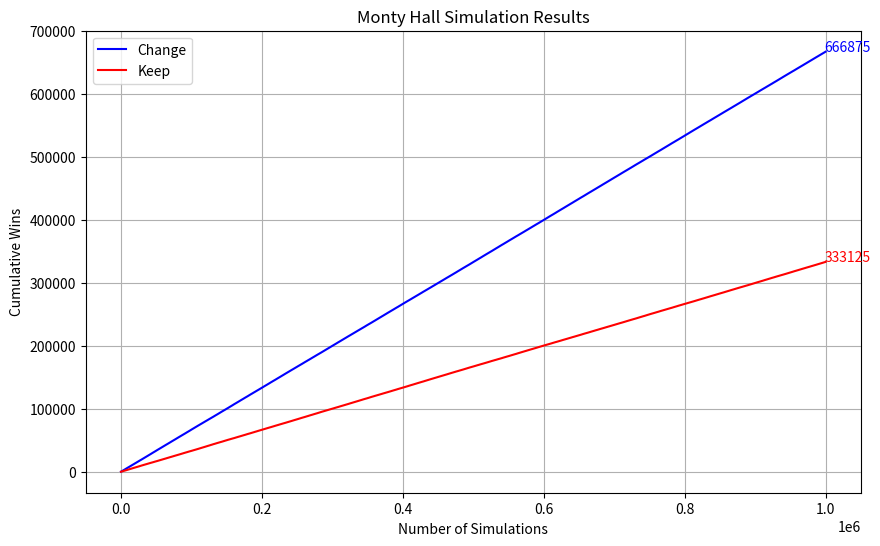

Python code for this plot:
import random
import pandas as pd
import matplotlib.pyplot as plt
import os


def simulate_monty_hall(num_simulations):
    results = {'Change': [], 'Keep': []}

    for _ in range(num_simulations):

        prize_door = random.randint(0, 2)
        contestant_choice = random.randint(0, 2)

        # Monty Hall opens a door with a goat that has not been selected
        monty_opens = next(door for door in range(
            3) if door != prize_door and door != contestant_choice)

        # The contestant changes their first election
        remaining_doors = [door for door in range(
            3) if door != contestant_choice and door != monty_opens]
        final_choice = remaining_doors[0]

        # End game results
        win_change = final_choice == prize_door
        win_keep = contestant_choice == prize_door

        results['Change'].append(win_change)
        results['Keep'].append(win_keep)

    df = pd.DataFrame(results)
    return df.cumsum()


def plot_results(df, save_dir):

    plt.figure(figsize=(10, 6))

    plt.plot(df.index, df['Change'], label='Change', color='blue')
    plt.plot(df.index, df['Keep'], label='Keep', color='red')

    plt.text(df.index[-1] - 2000, df["Change"].iloc[-1] + 1000,
             f'{df["Change"].iloc[-1]}',
             fontsize=10, color='blue')
    plt.text(df.index[-1] - 2000, df["Keep"].iloc[-1] + 1000,
             f'{df["Keep"].iloc[-1]}',
             fontsize=10, color='red')

    plt.title('Monty Hall Simulation Results')
    plt.xlabel('Number of Simulations')
    plt.ylabel('Cumulative Wins')
    plt.legend()
    plt.grid(True)

    if not os.path.exists(save_dir):
        os.makedirs(save_dir)

    save_path = os.path.join(save_dir, 'monty_hall_results.png')
    plt.savefig(save_path)


def main():
    num_simulations = 1000000
    save_dir = 'out'
    df = simulate_monty_hall(num_simulations)
    plot_results(df, save_dir)


if __name__ == "__main__":
    main()
